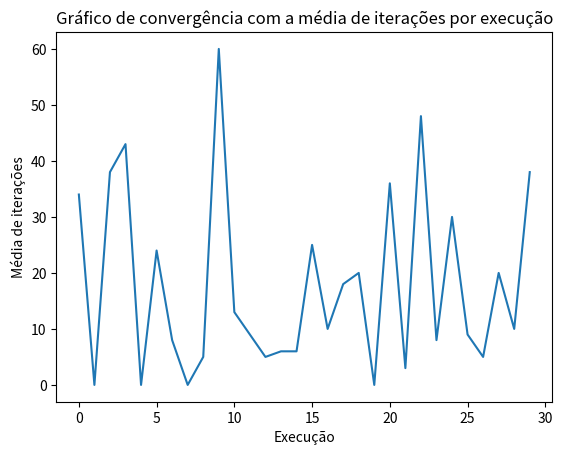
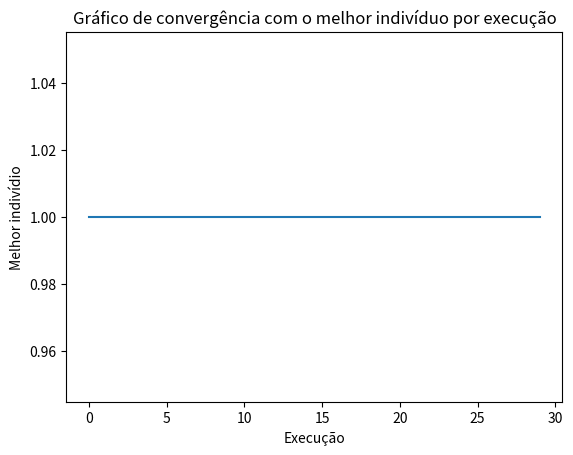

Recreate these plots in Python, in order.
import random
import textwrap
import math
import numpy as np
import matplotlib.pyplot as plt
from functools import reduce

class EightQueens:
    _population = []

    def __init__(self) -> None:
        pass

    def _chromosome_to_fenotype(self, chromosome):
        wrap = textwrap.wrap(chromosome, 3)
        fenotype = [int(row, 2) for row in wrap]

        return fenotype
    
    def _fenotype_to_chromosome(self, fenotype):
        chromosome = ''

        for f in fenotype:
            chromosome += format(f, '03b')

        return chromosome
    
    def solution(self):
        rank = self.rank()

        if rank[0][1] == 1:
            return rank[0]
        return None

    def rank(self, sample=None):
        if sample == None:
            sample = self._population[:]

        fitness = [self.calculate_fitness(chromosome) for chromosome in sample]
        rank = [list(r) for r in zip(sample, fitness, range(len(sample)))]
        rank.sort(key=lambda item: item[1], reverse=True)

        return rank
    
    def calculate_fitness(self, chromosome):
        fenotype = self._chromosome_to_fenotype(chromosome)
        penalty = 0

        for col, row in enumerate(fenotype):
            for target_col in range(col+1, 8):
                target_row = fenotype[target_col]
                if target_row-target_col == row-col or target_row+target_col == row+col:
                    penalty += 1
        
        return math.exp(-penalty)

    def spin_wheel(self, roleta, sorted_probability):
        for i, probability in enumerate(roleta):
            if i > 0:
                if(sorted_probability <= probability and sorted_probability > roleta[i-1]):
                    break
            else:
                if(sorted_probability <= probability):
                    break
        return i

    def parent_selection(self, population):
        total_fitness = reduce(lambda x,y: x + y[1], population,0)
        parents = population
        roleta = []
        current_probability=0
        selected_parents = []
        parents.sort(key=lambda tup: tup[1], reverse=False)
        for parent in parents:
            roleta.append(current_probability + (parent[1]/total_fitness)) 
            current_probability = roleta[-1]
        selected_parents.append(parents[self.spin_wheel(roleta, random.random())])
        selected_parents.append(parents[self.spin_wheel(roleta, random.random())])
        count = 0
        while(selected_parents[1] == selected_parents[0] and count < 100):
            selected_parents[1] = parents[self.spin_wheel(roleta, random.random())]
            count +=1     
        return list(map(lambda tup: tup[0], selected_parents)) 


    def cut_and_crossfill(self, parents):
        if random.random() <= 0.9:
            fenotype_parent1 = self._chromosome_to_fenotype(parents[0])
            fenotype_parent2 = self._chromosome_to_fenotype(parents[1])

            child1 = self.crossfill(fenotype_parent1[0:0],fenotype_parent2,0)
            child2 = self.crossfill(fenotype_parent2[0:0],fenotype_parent1,0)
            child3 = self.crossfill(fenotype_parent1[0:1],fenotype_parent2,1)
            child4 = self.crossfill(fenotype_parent2[0:1],fenotype_parent1,1)
            child5 = self.crossfill(fenotype_parent1[0:2],fenotype_parent2,2)
            child6 = self.crossfill(fenotype_parent2[0:2],fenotype_parent1,2)
            child7 = self.crossfill(fenotype_parent1[0:3],fenotype_parent2,3)
            child8 = self.crossfill(fenotype_parent2[0:3],fenotype_parent1,3)
            child9 = self.crossfill(fenotype_parent1[0:4],fenotype_parent2,4)
            child10 = self.crossfill(fenotype_parent2[0:4],fenotype_parent1,4)
            child11 = self.crossfill(fenotype_parent1[0:5],fenotype_parent2,5)
            child12 = self.crossfill(fenotype_parent2[0:5],fenotype_parent1,5)
            child13 = self.crossfill(fenotype_parent1[0:6],fenotype_parent2,6)
            child14 = self.crossfill(fenotype_parent2[0:6],fenotype_parent1,6)
            if random.random() <= 0.4:
                self.mutate(child1)
                self.mutate(child2)
                self.mutate(child3)
                self.mutate(child4)
                self.mutate(child5)
                self.mutate(child6)
                self.mutate(child7)
                self.mutate(child8)
                self.mutate(child9)
                self.mutate(child10)
                self.mutate(child11)
                self.mutate(child12)
                self.mutate(child13)
                self.mutate(child14)
            child1 = self._fenotype_to_chromosome(child1)
            child2 = self._fenotype_to_chromosome(child2)
            child3 = self._fenotype_to_chromosome(child3)
            child4 = self._fenotype_to_chromosome(child4)
            child5 = self._fenotype_to_chromosome(child5)
            child6 = self._fenotype_to_chromosome(child6)
            child7 = self._fenotype_to_chromosome(child7)
            child8 = self._fenotype_to_chromosome(child8)
            child9 = self._fenotype_to_chromosome(child9)
            child10 = self._fenotype_to_chromosome(child10)
            child11 = self._fenotype_to_chromosome(child11)
            child12 = self._fenotype_to_chromosome(child12)
            child13 = self._fenotype_to_chromosome(child13)
            child14 = self._fenotype_to_chromosome(child14)
            return [child1,child2,child3,child4,child5,child6,child7,child8,child9,child10,child11,child12,child13,child14]
        else:
            child1 = parents[0]
            child2 = parents[1]
            return [child1,child2]
    
    def mutate(self, child):
        position1 = random.randint(0,7)
        position2 = random.randint(0,7)
        while position1 == position2:
            position1 = random.randint(0,7)
            position2 = random.randint(0,7)
        child[position1], child[position2] = child[position2], child[position1]
        return child
  
    def crossfill(self,child, parent,cut_point):
        index = cut_point
        while(len(child) < 8):
            if not(parent[index] in child):
                child.append(parent[index])
            index= (index + 1)%8
        return child

    def survivors_selection(self,children):
        children = self.rank(children)[:2]
        for child in children:
            self._population.append(child[0])
        rank = self.rank()
        worsts = []
        for i in range(len(children)):
            worsts.append(rank[(len(self._population)-1-i)][2])
        worsts.sort(reverse=True)
        for i in worsts:
            self._population.pop(i)

    def generate_population(self, size):
        fenotype = [0, 1, 2, 3, 4, 5, 6, 7]
        self._population = []
        
        for i in range(0, size):
            random.shuffle(fenotype)
            chromosome = self._fenotype_to_chromosome(fenotype)
            self._population.append(chromosome)
        
def main():
    eigth_queens = EightQueens()
    eigth_queens.generate_population(100)
    solution = eigth_queens.solution()
    population_fitness = eigth_queens.rank()
    count = 0
    while solution == None and count < 10000:
        parents = eigth_queens.parent_selection(population_fitness)
        children = eigth_queens.cut_and_crossfill(parents)
        eigth_queens.survivors_selection(children)
        population_fitness = eigth_queens.rank()
        solution = eigth_queens.solution()
        count+=1
    total_converged = len(list(filter(lambda x : x[1] == 1, population_fitness)))
    return (count, total_converged, calculate_mean(population_fitness,1), calculate_std(population_fitness,1), max(list(map(lambda x : x[1], population_fitness))))

def calculate_mean(generations, pos):
    return np.mean(list(map(lambda x : x[pos], generations)))

def calculate_std(generations, pos):
    return np.std(list(map(lambda x : x[pos], generations)))

def plotFig(generations, pos,name, xlabel, ylabel):
    iterations = list(map(lambda x : x[pos], generations))
    fig = plt.figure()
    plt.plot(iterations)
    plt.title(name)
    plt.xlabel(xlabel)
    plt.ylabel(ylabel)
    plt.show()
    fig.savefig(name, dpi=fig.dpi)

if __name__ == '__main__':
    avaliacao = []
    for i in range(30):
        avaliacao.append(main())

    converged_by_sample = list(filter(lambda x : x[1] != 0, avaliacao))

    print("Quantidade de convergências: ", len(converged_by_sample))
    
    print('Média de iterações que o algoritmo convergiu: ', calculate_mean(converged_by_sample, 0), ' Desvio Padrão das iterações que o algoritmo convergiu :', calculate_std(converged_by_sample, 0))
    
    print('Número de indivíduos que convergiram por execução:')
    for i, a in enumerate(avaliacao):
        print(f"Iteração {i}: {a[1]}")
    
    print('Fitness médio da população em cada uma das execuções:')
    for i, a in enumerate(avaliacao):
        print(f"Iteração {i}: {a[2]}")
    
    plotFig(avaliacao, 0, 'Gráfico de convergência com a média de iterações por execução', 'Execução', 'Média de iterações')

    plotFig(avaliacao, 4, 'Gráfico de convergência com o melhor indivíduo por execução', 'Execução', 'Melhor indivídio')
    
    print('Media Fitness: ', calculate_mean(avaliacao, 2), ' Desvio Padrão Fitness:', calculate_std(avaliacao, 2))